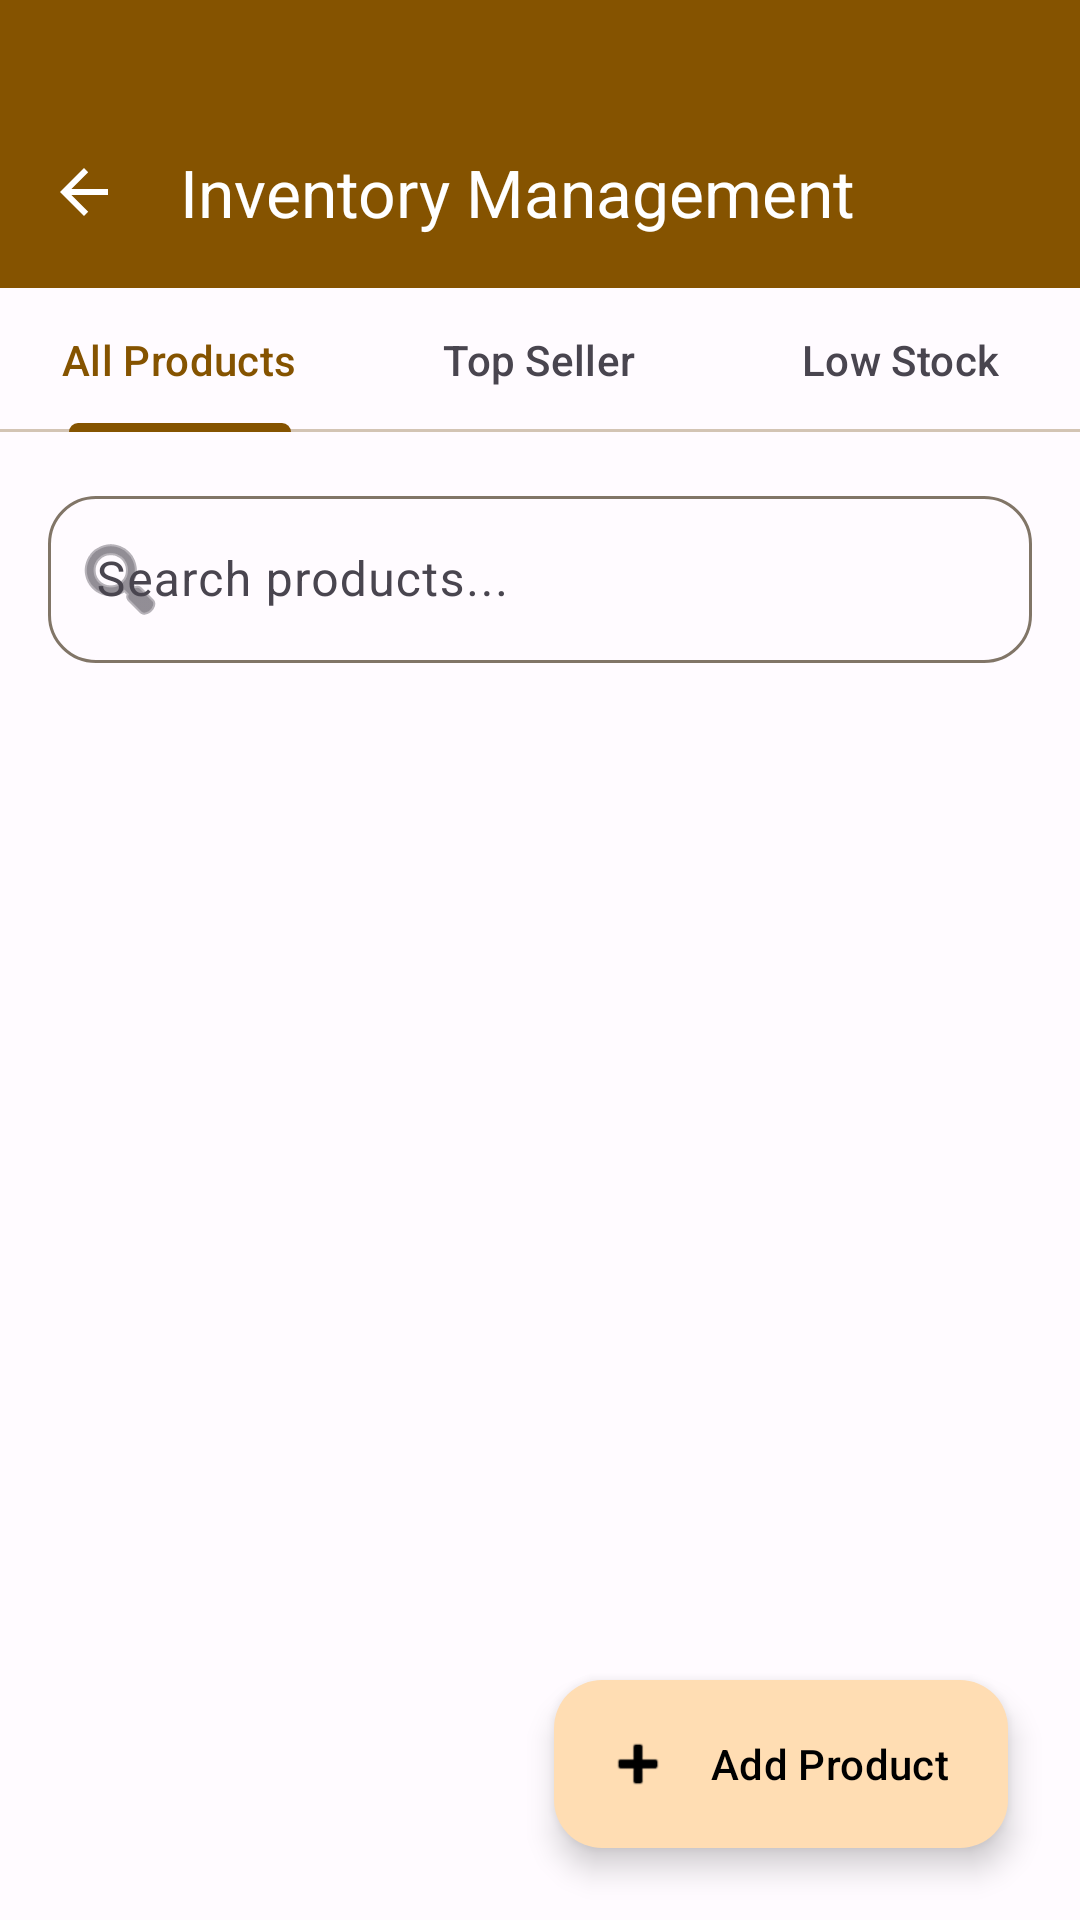

Write the Android layout XML for this screen, with the resource values it uses.
<!-- AndroidManifest.xml: application theme Theme.POS_App -->
<!-- res/layout/activity_inventory.xml -->
<?xml version="1.0" encoding="utf-8"?>
<androidx.coordinatorlayout.widget.CoordinatorLayout xmlns:android="http://schemas.android.com/apk/res/android"
    xmlns:app="http://schemas.android.com/apk/res-auto"
    xmlns:tools="http://schemas.android.com/tools"
    android:layout_width="match_parent"
    android:layout_height="match_parent"
    android:background="?attr/colorSurface"
    tools:context=".InventoryActivity">

    <com.google.android.material.appbar.AppBarLayout
        android:layout_width="match_parent"
        android:layout_height="wrap_content"
        android:background="?attr/colorPrimary"
        android:paddingTop="32dp"
        app:elevation="0dp">

        <com.google.android.material.appbar.MaterialToolbar
            android:id="@+id/toolbar"
            android:layout_width="match_parent"
            android:layout_height="?attr/actionBarSize"
            app:title="Inventory Management"
            app:navigationIcon="?attr/homeAsUpIndicator"
            style="@style/Widget.Material3.Toolbar"
            android:background="?attr/colorPrimary"
            app:titleTextColor="?attr/colorOnPrimary"
            app:navigationIconTint="?attr/colorOnPrimary" />

    </com.google.android.material.appbar.AppBarLayout>

    <LinearLayout
        android:layout_width="match_parent"
        android:layout_height="match_parent"
        android:orientation="vertical"
        app:layout_behavior="@string/appbar_scrolling_view_behavior">

        <com.google.android.material.tabs.TabLayout
            android:id="@+id/tab_layout"
            android:layout_width="match_parent"
            android:layout_height="wrap_content"
            style="@style/Widget.Material3.TabLayout"
            app:tabIndicatorHeight="3dp"
            app:tabIndicatorFullWidth="false"
            app:tabSelectedTextColor="?attr/colorPrimary"
            app:tabMode="fixed">

            <com.google.android.material.tabs.TabItem
                android:layout_width="wrap_content"
                android:layout_height="wrap_content"
                android:text="All Products" />

            <com.google.android.material.tabs.TabItem
                android:layout_width="wrap_content"
                android:layout_height="wrap_content"
                android:text="Top Seller" />

            <com.google.android.material.tabs.TabItem
                android:layout_width="wrap_content"
                android:layout_height="wrap_content"
                android:text="Low Stock" />

        </com.google.android.material.tabs.TabLayout>

        <com.google.android.material.textfield.TextInputLayout
            android:layout_width="match_parent"
            android:layout_height="wrap_content"
            android:layout_margin="16dp"
            app:startIconDrawable="@android:drawable/ic_menu_search"
            app:shapeAppearanceOverlay="@style/ShapeAppearance.Material3.Corner.Large"
            style="@style/Widget.Material3.TextInputLayout.OutlinedBox">

            <com.google.android.material.textfield.TextInputEditText
                android:id="@+id/et_search"
                android:layout_width="match_parent"
                android:layout_height="wrap_content"
                android:hint="Search products..."
                android:inputType="text" />

        </com.google.android.material.textfield.TextInputLayout>

        <androidx.recyclerview.widget.RecyclerView
            android:id="@+id/rv_inventory"
            android:layout_width="match_parent"
            android:layout_height="match_parent"
            android:paddingHorizontal="12dp"
            android:clipToPadding="false" />

    </LinearLayout>

    <com.google.android.material.floatingactionbutton.ExtendedFloatingActionButton
        android:id="@+id/fab_add_product"
        android:layout_width="wrap_content"
        android:layout_height="wrap_content"
        android:layout_gravity="bottom|end"
        android:layout_margin="24dp"
        android:text="Add Product"
        android:textColor="?attr/colorOnPrimaryContainer"
        app:icon="@android:drawable/ic_input_add"
        app:iconTint="?attr/colorOnPrimaryContainer"
        app:backgroundTint="?attr/colorPrimaryContainer"
        app:cardElevation="6dp" />

</androidx.coordinatorlayout.widget.CoordinatorLayout>
<!-- resources referenced by this layout -->
<resources>
  <style name="Theme.POS_App" parent="Base.Theme.POS_App" />
  <style name="Base.Theme.POS_App" parent="Theme.Material3.DayNight.NoActionBar">
          
          <item name="colorPrimary">@color/gold_primary</item>
          <item name="colorOnPrimary">@color/white</item>
          <item name="colorPrimaryContainer">@color/gold_container</item>
          <item name="colorOnPrimaryContainer">@color/black</item>
  
          <item name="colorSecondary">@color/secondary</item>
          <item name="colorOnSecondary">@color/onSecondary</item>
  
          <item name="android:windowBackground">@color/background</item>
          <item name="colorSurface">@color/surface</item>
          <item name="colorOnSurface">@color/onSurface</item>
          <item name="colorOutline">@color/outline</item>
          <item name="colorOutlineVariant">@color/outlineVariant</item>
  
          
          <item name="android:statusBarColor">@android:color/transparent</item>
          <item name="android:windowDrawsSystemBarBackgrounds">true</item>
          
          <item name="android:windowLightStatusBar">false</item>
      </style>
  <color name="gold_primary">#855300</color>
  <color name="white">#FFFFFFFF</color>
  <color name="gold_container">#FFDDB3</color>
  <color name="black">#FF000000</color>
  <color name="secondary">@color/gold_secondary</color>
  <color name="onSecondary">@color/white</color>
  <color name="background">#FFFBFF</color>
  <color name="surface">#FFFBFF</color>
  <color name="onSurface">#1F1B16</color>
  <color name="outline">#817567</color>
  <color name="outlineVariant">#D3C4B4</color>
  <color name="gold_secondary">#705B40</color>
</resources>
